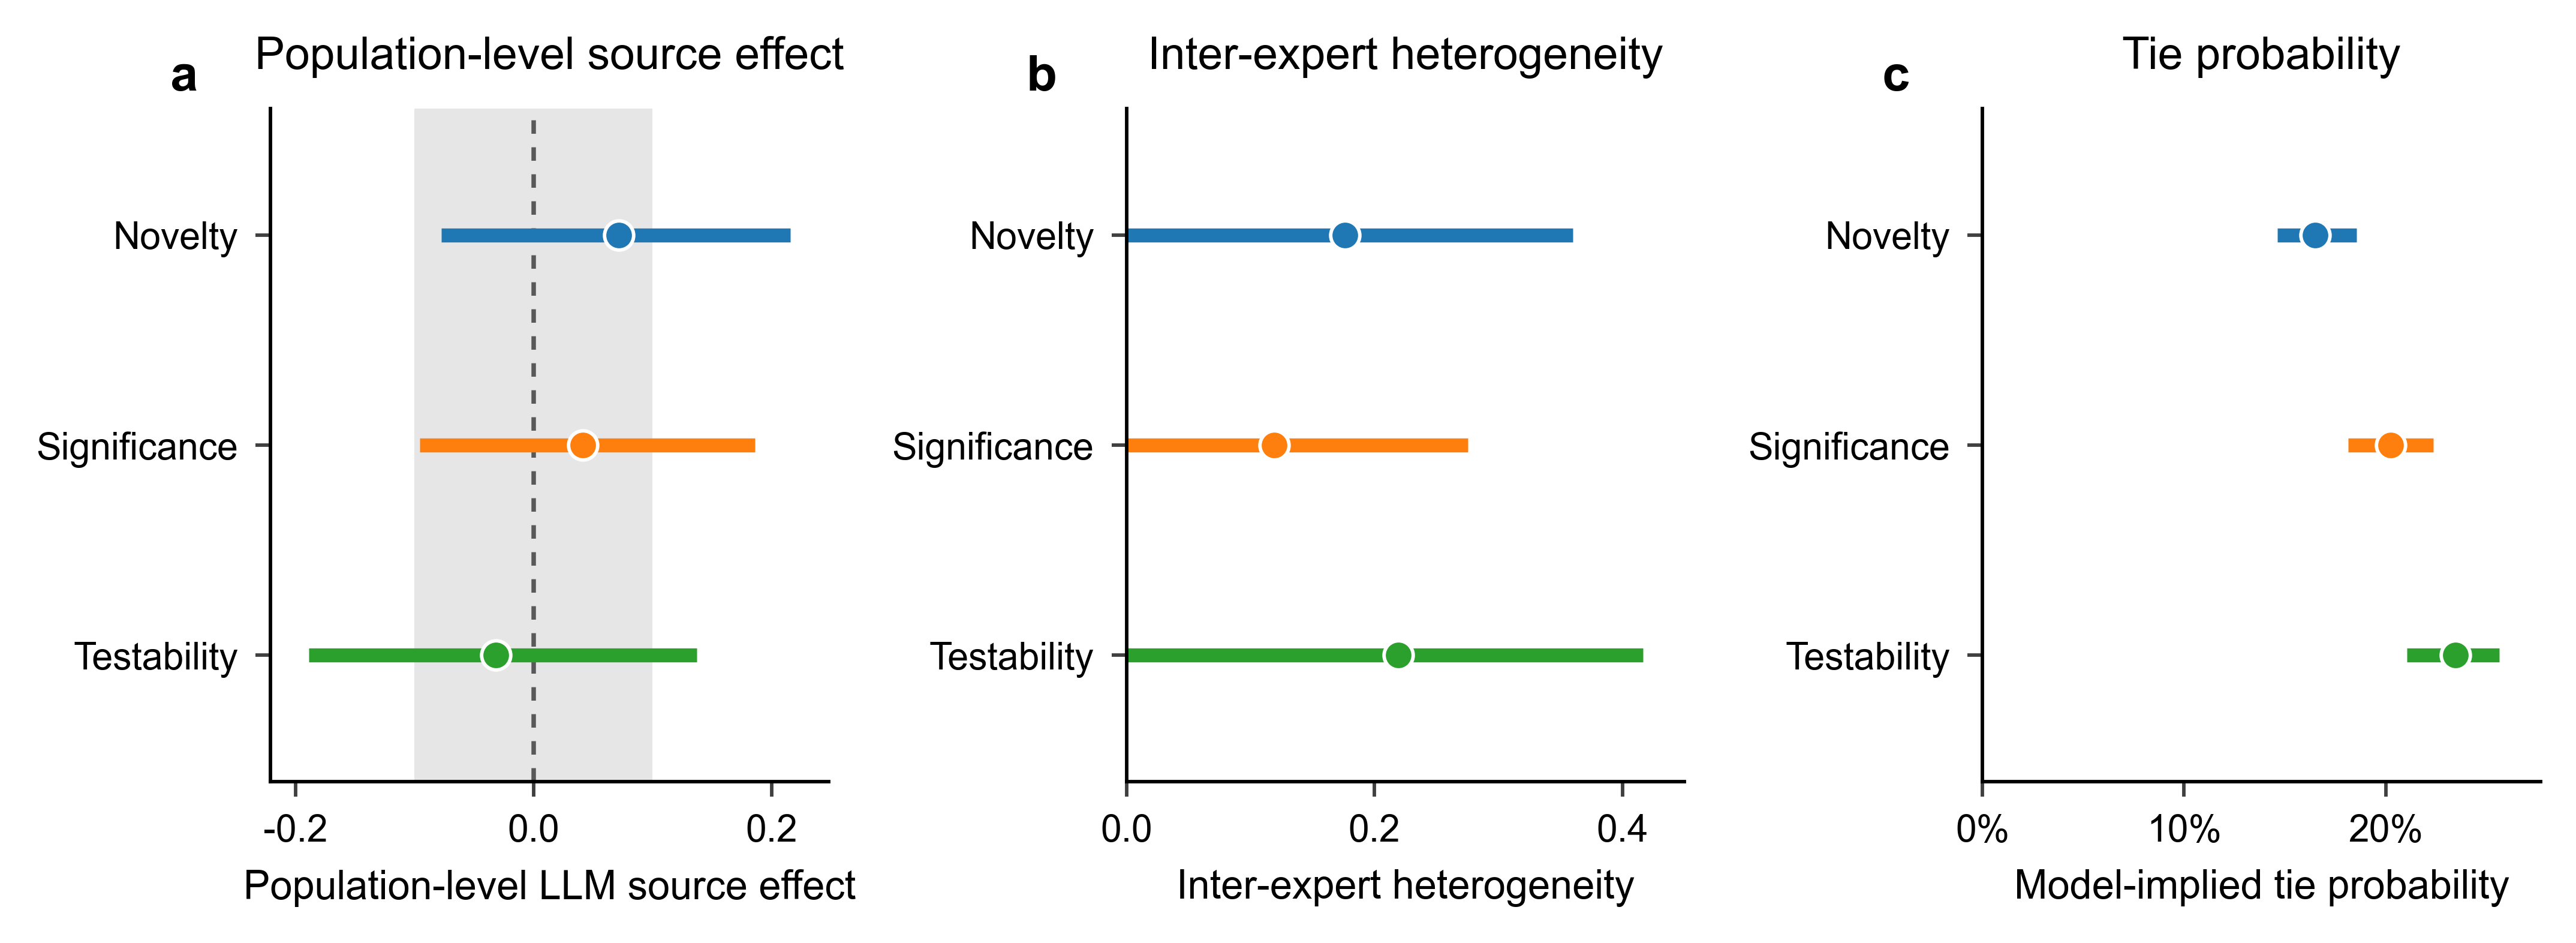

The script that saved this image:
"""
Generate a three-panel Bayesian summary figure for LLM-vs-human hypothesis ratings.

Outputs
-------
Bayesian_summary.png
Bayesian_summary.pdf
Bayesian_summary_values.csv
"""

from __future__ import annotations

from pathlib import Path
import importlib.machinery
import sys
import types
import warnings

import numpy as np


def patch_optional_dependency_issues() -> None:
    """Keep older ArviZ installations usable with newer SciPy or broken numba."""
    warnings.filterwarnings(
        "ignore",
        message=r"Pandas requires version .*",
        category=UserWarning,
    )

    try:
        import scipy.signal as scipy_signal
        from scipy.signal import windows as scipy_windows

        if not hasattr(scipy_signal, "gaussian") and hasattr(scipy_windows, "gaussian"):
            scipy_signal.gaussian = scipy_windows.gaussian
    except Exception:
        pass

    try:
        import numba  # noqa: F401
    except Exception:
        dummy_numba = types.ModuleType("numba")
        dummy_numba.__spec__ = importlib.machinery.ModuleSpec("numba", loader=None)

        def identity_decorator(*args, **kwargs):
            if args and callable(args[0]) and len(args) == 1 and not kwargs:
                return args[0]

            def decorate(func):
                return func

            return decorate

        dummy_numba.jit = identity_decorator
        dummy_numba.vectorize = identity_decorator
        sys.modules["numba"] = dummy_numba


patch_optional_dependency_issues()

import arviz as az  # noqa: E402
import matplotlib  # noqa: E402
import pandas as pd  # noqa: E402

matplotlib.use("Agg")
import matplotlib.pyplot as plt  # noqa: E402
from matplotlib.ticker import PercentFormatter  # noqa: E402


SCRIPT_DIR = Path(__file__).resolve().parent
OUTPUT_STEM = "Bayesian_summary"

DIMENSIONS = ("Novelty", "Significance", "Testability")
PARAMETERS = ("mu_LLM", "sigma_LLM", "tie_logit")
COLORS = {
    "Novelty": "#1f77b4",
    "Significance": "#ff7f0e",
    "Testability": "#2ca02c",
}


def resolve_netcdf_file(directory: Path, dimension: str) -> Path:
    """
    Find the NetCDF file for one dimension.

    Exact names such as idata_Novelty.nc are preferred. If an exact file is absent,
    names containing parentheses or numbers, such as idata_Novelty (1).nc, are allowed.
    """
    nc_files = sorted(directory.glob("*.nc"))
    exact_name = f"idata_{dimension}.nc".lower()
    for path in nc_files:
        if path.name.lower() == exact_name:
            return path

    candidates = [
        path
        for path in nc_files
        if dimension.lower() in path.name.lower() and "idata" in path.name.lower()
    ]
    if not candidates:
        available = ", ".join(path.name for path in nc_files) or "no .nc files found"
        raise FileNotFoundError(
            f"Cannot find a NetCDF file for {dimension!r} in {directory}.\n"
            f"Available NetCDF files: {available}"
        )

    candidates = sorted(
        candidates,
        key=lambda path: (path.stat().st_mtime, path.name.lower()),
        reverse=True,
    )
    chosen = candidates[0]
    print(
        f"Using {chosen.name} for {dimension}; "
        f"other matching files: {', '.join(path.name for path in candidates[1:]) or 'none'}"
    )
    return chosen


def get_scalar_posterior_samples(idata: az.InferenceData, variable: str, file_path: Path) -> np.ndarray:
    """Return flattened chain/draw posterior samples for one scalar variable."""
    if not hasattr(idata, "posterior"):
        raise ValueError(f"{file_path.name} does not contain a posterior group.")

    posterior_vars = list(idata.posterior.data_vars)
    if variable not in posterior_vars:
        available = ", ".join(posterior_vars) or "none"
        raise KeyError(
            f"Variable {variable!r} was not found in posterior for {file_path.name}.\n"
            f"Available posterior variables: {available}"
        )

    da = idata.posterior[variable]
    extra_dims = [dim for dim in da.dims if dim not in ("chain", "draw")]
    if extra_dims:
        raise ValueError(
            f"Expected {variable!r} in {file_path.name} to be scalar over chain/draw, "
            f"but found extra dimensions: {extra_dims}."
        )

    samples = np.asarray(da.values, dtype=float).reshape(-1)
    samples = samples[np.isfinite(samples)]
    if samples.size == 0:
        raise ValueError(f"Variable {variable!r} in {file_path.name} has no finite samples.")
    return samples


def hdi_95(samples: np.ndarray) -> tuple[float, float]:
    """Compute the 95% highest density interval with ArviZ."""
    hdi = np.asarray(az.hdi(samples, hdi_prob=0.95), dtype=float).reshape(-1)
    if hdi.size != 2:
        raise ValueError(f"Expected a two-value HDI, but got shape {hdi.shape}.")
    return float(hdi[0]), float(hdi[1])


def tie_probability_from_logit(tie_logit_samples: np.ndarray) -> np.ndarray:
    """
    Convert Davidson tie logits to model-implied tie probabilities at delta = 0.

    P_tie = exp(tie_logit) / (2 + exp(tie_logit)).
    The logaddexp form is numerically stable and applies the transformation to
    every posterior sample before any summaries are computed.
    """
    return np.exp(tie_logit_samples - np.logaddexp(np.log(2.0), tie_logit_samples))


def summarize_samples(samples: np.ndarray) -> tuple[float, float, float]:
    """Return posterior mean and 95% HDI."""
    lower, upper = hdi_95(samples)
    return float(np.mean(samples)), lower, upper


def compute_results() -> tuple[pd.DataFrame, dict[str, dict[str, float]]]:
    """Read all NetCDF files, compute summaries, and print diagnostics."""
    plot_rows = []
    diagnostics: dict[str, dict[str, float]] = {}

    print("\nBayesian posterior summaries used for plotting")
    print("=" * 60)

    for dimension in DIMENSIONS:
        file_path = resolve_netcdf_file(SCRIPT_DIR, dimension)
        idata = az.from_netcdf(file_path)

        for variable in PARAMETERS:
            get_scalar_posterior_samples(idata, variable, file_path)

        mu_samples = get_scalar_posterior_samples(idata, "mu_LLM", file_path)
        sigma_samples = get_scalar_posterior_samples(idata, "sigma_LLM", file_path)
        tie_logit_samples = get_scalar_posterior_samples(idata, "tie_logit", file_path)
        tie_probability_samples = tie_probability_from_logit(tie_logit_samples)

        mu_mean, mu_low, mu_high = summarize_samples(mu_samples)
        sigma_mean, sigma_low, sigma_high = summarize_samples(sigma_samples)
        tie_prob_mean, tie_prob_low, tie_prob_high = summarize_samples(tie_probability_samples)
        tie_logit_mean = float(np.mean(tie_logit_samples))

        p_mu_gt_0 = float(np.mean(mu_samples > 0.0))
        p_mu_gt_01 = float(np.mean(mu_samples > 0.1))
        p_mu_rope = float(np.mean((mu_samples >= -0.1) & (mu_samples <= 0.1)))

        print(f"\nDimension: {dimension}")
        print(f"  Source file: {file_path.name}")
        print(f"  mu_LLM mean and 95% HDI: {mu_mean:.4f} [{mu_low:.4f}, {mu_high:.4f}]")
        print(
            f"  sigma_LLM mean and 95% HDI: "
            f"{sigma_mean:.4f} [{sigma_low:.4f}, {sigma_high:.4f}]"
        )
        print(f"  tie_logit mean: {tie_logit_mean:.4f}")
        print(
            f"  transformed tie probability mean and 95% HDI: "
            f"{tie_prob_mean:.4f} [{tie_prob_low:.4f}, {tie_prob_high:.4f}]"
        )
        print(f"  P(mu_LLM > 0): {p_mu_gt_0:.4f}")
        print(f"  P(mu_LLM > 0.1): {p_mu_gt_01:.4f}")
        print(f"  P(mu_LLM within [-0.1, 0.1]): {p_mu_rope:.4f}")

        plot_rows.extend(
            [
                {
                    "Dimension": dimension,
                    "Parameter": "mu_LLM",
                    "Posterior_mean": mu_mean,
                    "HDI_2.5": mu_low,
                    "HDI_97.5": mu_high,
                },
                {
                    "Dimension": dimension,
                    "Parameter": "sigma_LLM",
                    "Posterior_mean": sigma_mean,
                    "HDI_2.5": sigma_low,
                    "HDI_97.5": sigma_high,
                },
                {
                    "Dimension": dimension,
                    "Parameter": "tie_probability",
                    "Posterior_mean": tie_prob_mean,
                    "HDI_2.5": tie_prob_low,
                    "HDI_97.5": tie_prob_high,
                },
            ]
        )

        diagnostics[dimension] = {
            "tie_logit_mean": tie_logit_mean,
            "p_mu_gt_0": p_mu_gt_0,
            "p_mu_gt_0.1": p_mu_gt_01,
            "p_mu_within_rope": p_mu_rope,
        }

    return pd.DataFrame(plot_rows), diagnostics


def subset_for_parameter(results: pd.DataFrame, parameter: str) -> pd.DataFrame:
    """Return rows for one parameter in the requested dimension order."""
    subset = results[results["Parameter"] == parameter].copy()
    subset["Dimension"] = pd.Categorical(subset["Dimension"], categories=DIMENSIONS, ordered=True)
    return subset.sort_values("Dimension")


def draw_horizontal_interval_panel(
    ax: plt.Axes,
    data: pd.DataFrame,
    xlabel: str,
    title: str,
    xlim: tuple[float, float] | None = None,
    percent_axis: bool = False,
    reference_zero: bool = False,
    rope: tuple[float, float] | None = None,
) -> None:
    """Draw one restrained horizontal point-interval panel."""
    y_positions = np.arange(len(DIMENSIONS))[::-1]
    y_lookup = dict(zip(DIMENSIONS, y_positions))

    if rope is not None:
        ax.axvspan(rope[0], rope[1], color="0.88", alpha=0.8, lw=0, zorder=0)

    if reference_zero:
        ax.axvline(0, color="0.35", linestyle=(0, (3, 3)), linewidth=0.9, zorder=1)

    for _, row in data.iterrows():
        dimension = str(row["Dimension"])
        y = y_lookup[dimension]
        color = COLORS[dimension]
        lower = float(row["HDI_2.5"])
        upper = float(row["HDI_97.5"])
        mean = float(row["Posterior_mean"])

        ax.hlines(y, lower, upper, color=color, linewidth=2.8, zorder=2)
        ax.scatter(
            mean,
            y,
            s=34,
            color=color,
            edgecolor="white",
            linewidth=0.7,
            zorder=3,
        )

    ax.set_yticks(y_positions)
    ax.set_yticklabels(DIMENSIONS)
    ax.set_ylim(-0.6, len(DIMENSIONS) - 0.4)
    ax.set_xlabel(xlabel)
    ax.set_title(title, pad=8)

    if xlim is not None:
        ax.set_xlim(*xlim)

    if percent_axis:
        ax.xaxis.set_major_formatter(PercentFormatter(xmax=1.0, decimals=0))

    ax.tick_params(axis="both", length=3, width=0.7, color="0.25")
    ax.spines["top"].set_visible(False)
    ax.spines["right"].set_visible(False)
    ax.spines["left"].set_linewidth(0.7)
    ax.spines["bottom"].set_linewidth(0.7)


def padded_xlim(values_low: np.ndarray, values_high: np.ndarray, include: tuple[float, ...]) -> tuple[float, float]:
    """Create a compact x-axis range with a small margin."""
    xmin = float(np.min(np.r_[values_low, include]))
    xmax = float(np.max(np.r_[values_high, include]))
    span = xmax - xmin
    pad = 0.08 * span if span > 0 else 0.1
    return xmin - pad, xmax + pad


def make_figure(results: pd.DataFrame) -> None:
    """Create and save the three-panel figure."""
    plt.rcParams.update(
        {
            "font.family": "sans-serif",
            "font.sans-serif": ["Arial", "DejaVu Sans", "Liberation Sans"],
            "font.size": 8,
            "axes.titlesize": 9,
            "axes.labelsize": 8,
            "xtick.labelsize": 7.5,
            "ytick.labelsize": 7.5,
            "pdf.fonttype": 42,
            "ps.fonttype": 42,
            "axes.unicode_minus": False,
        }
    )

    mu_data = subset_for_parameter(results, "mu_LLM")
    sigma_data = subset_for_parameter(results, "sigma_LLM")
    tie_data = subset_for_parameter(results, "tie_probability")

    mu_xlim = padded_xlim(
        mu_data["HDI_2.5"].to_numpy(),
        mu_data["HDI_97.5"].to_numpy(),
        include=(-0.1, 0.0, 0.1),
    )
    sigma_xlim = padded_xlim(
        sigma_data["HDI_2.5"].to_numpy(),
        sigma_data["HDI_97.5"].to_numpy(),
        include=(0.0,),
    )
    sigma_xlim = (0.0, sigma_xlim[1])
    tie_xlim = padded_xlim(
        tie_data["HDI_2.5"].to_numpy(),
        tie_data["HDI_97.5"].to_numpy(),
        include=(0.0,),
    )
    tie_xlim = (0.0, min(1.0, tie_xlim[1]))

    fig, axes = plt.subplots(nrows=1, ncols=3, figsize=(7.2, 2.65), constrained_layout=False)

    draw_horizontal_interval_panel(
        axes[0],
        mu_data,
        xlabel="Population-level LLM source effect",
        title="Population-level source effect",
        xlim=mu_xlim,
        reference_zero=True,
        rope=(-0.1, 0.1),
    )
    draw_horizontal_interval_panel(
        axes[1],
        sigma_data,
        xlabel="Inter-expert heterogeneity",
        title="Inter-expert heterogeneity",
        xlim=sigma_xlim,
    )
    draw_horizontal_interval_panel(
        axes[2],
        tie_data,
        xlabel="Model-implied tie probability",
        title="Tie probability",
        xlim=tie_xlim,
        percent_axis=True,
    )

    for label, ax in zip(("a", "b", "c"), axes):
        ax.text(
            -0.18,
            1.08,
            label,
            transform=ax.transAxes,
            fontsize=10,
            fontweight="bold",
            va="top",
            ha="left",
        )

    fig.tight_layout(w_pad=1.6)
    fig.savefig(SCRIPT_DIR / f"{OUTPUT_STEM}.png", dpi=600, bbox_inches="tight")
    fig.savefig(SCRIPT_DIR / f"{OUTPUT_STEM}.pdf", bbox_inches="tight")
    plt.close(fig)


def main() -> None:
    results, _ = compute_results()
    csv_path = SCRIPT_DIR / f"{OUTPUT_STEM}_values.csv"
    results.to_csv(csv_path, index=False, float_format="%.10g")
    make_figure(results)

    print("\nSaved outputs")
    print("=" * 60)
    print(SCRIPT_DIR / f"{OUTPUT_STEM}.png")
    print(SCRIPT_DIR / f"{OUTPUT_STEM}.pdf")
    print(csv_path)


if __name__ == "__main__":
    main()
